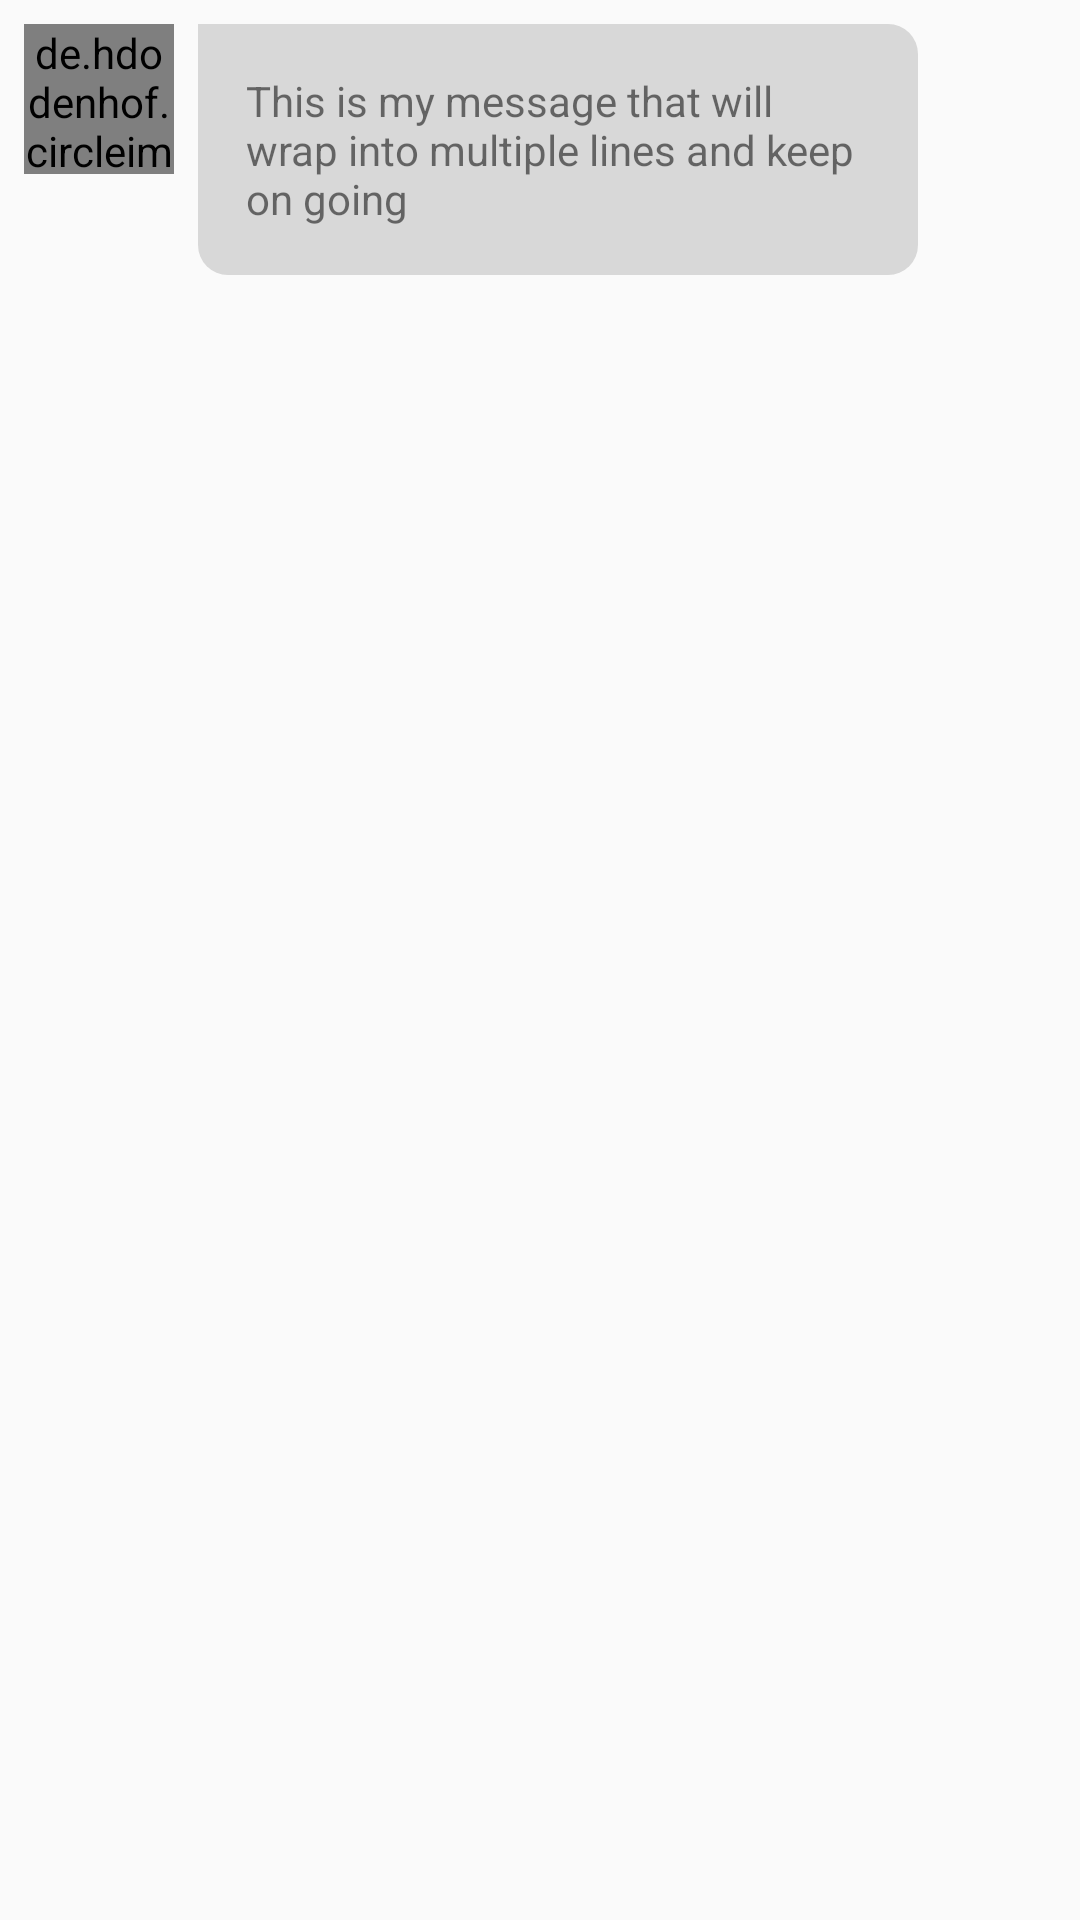

Produce the Android XML layout that renders to this screen, including the resource entries it uses.
<!-- AndroidManifest.xml: application theme AppTheme -->
<!-- res/layout/chat_from_row.xml -->
<?xml version="1.0" encoding="utf-8"?>
<androidx.constraintlayout.widget.ConstraintLayout
    xmlns:android="http://schemas.android.com/apk/res/android"
    xmlns:app="http://schemas.android.com/apk/res-auto"
    xmlns:tools="http://schemas.android.com/tools"
    android:layout_width="match_parent"
    android:layout_height="wrap_content"
    android:layout_marginBottom="12dp">

    <TextView
        android:id="@+id/textview_from_row"
        android:layout_width="wrap_content"
        android:layout_height="wrap_content"
        android:layout_marginLeft="8dp"
        android:layout_marginStart="8dp"
        android:text="This is my message that will wrap into multiple lines and keep on going"
        android:maxWidth="240dp"
        android:background="@drawable/chat_from_bg"
        android:padding="16dp"
        app:layout_constraintStart_toEndOf="@+id/imageview_chat_from_row"
        app:layout_constraintTop_toTopOf="@+id/imageview_chat_from_row" />

    <de.hdodenhof.circleimageview.CircleImageView
        android:id="@+id/imageview_chat_from_row"
        android:layout_width="50dp"
        android:layout_height="50dp"
        android:layout_marginLeft="8dp"
        android:layout_marginStart="8dp"
        android:layout_marginTop="8dp"
        app:civ_border_width="2dp"
        app:layout_constraintStart_toStartOf="parent"
        app:layout_constraintTop_toTopOf="parent"
        android:src="@drawable/img_user_profile" />

</androidx.constraintlayout.widget.ConstraintLayout>
<!-- resources referenced by this layout -->
<resources>
  <!-- drawable chat_from_bg (drawable) -->
  <?xml version="1.0" encoding="utf-8"?>
  <shape xmlns:android="http://schemas.android.com/apk/res/android">
  
      <solid android:color="@color/light_gray"/>
      <corners android:bottomLeftRadius="10dp" android:bottomRightRadius="10dp" android:topRightRadius="10dp"/>
  </shape>
  <!-- drawable img_user_profile: png bitmap (drawable-hdpi, 3571 bytes) -->
  <style name="AppTheme" parent="Theme.AppCompat.Light.NoActionBar">
          
          <item name="colorPrimary">@color/colorPrimary</item>
          <item name="colorPrimaryDark">@color/colorPrimaryDark</item>
          <item name="colorAccent">@color/colorAccent</item>
          <item name="windowActionBar">false</item>
          <item name="windowNoTitle">true</item>
          <item name="android:actionBarSize">0dp</item>
          <item name="android:windowDisablePreview">true</item>
          <item name="android:windowIsTranslucent">true</item>
      </style>
  <color name="light_gray">#D8D8D8</color>
  <color name="colorPrimary">#4B7FEE</color>
  <color name="colorPrimaryDark">#964574</color>
  <color name="colorAccent">#D81B60</color>
</resources>
